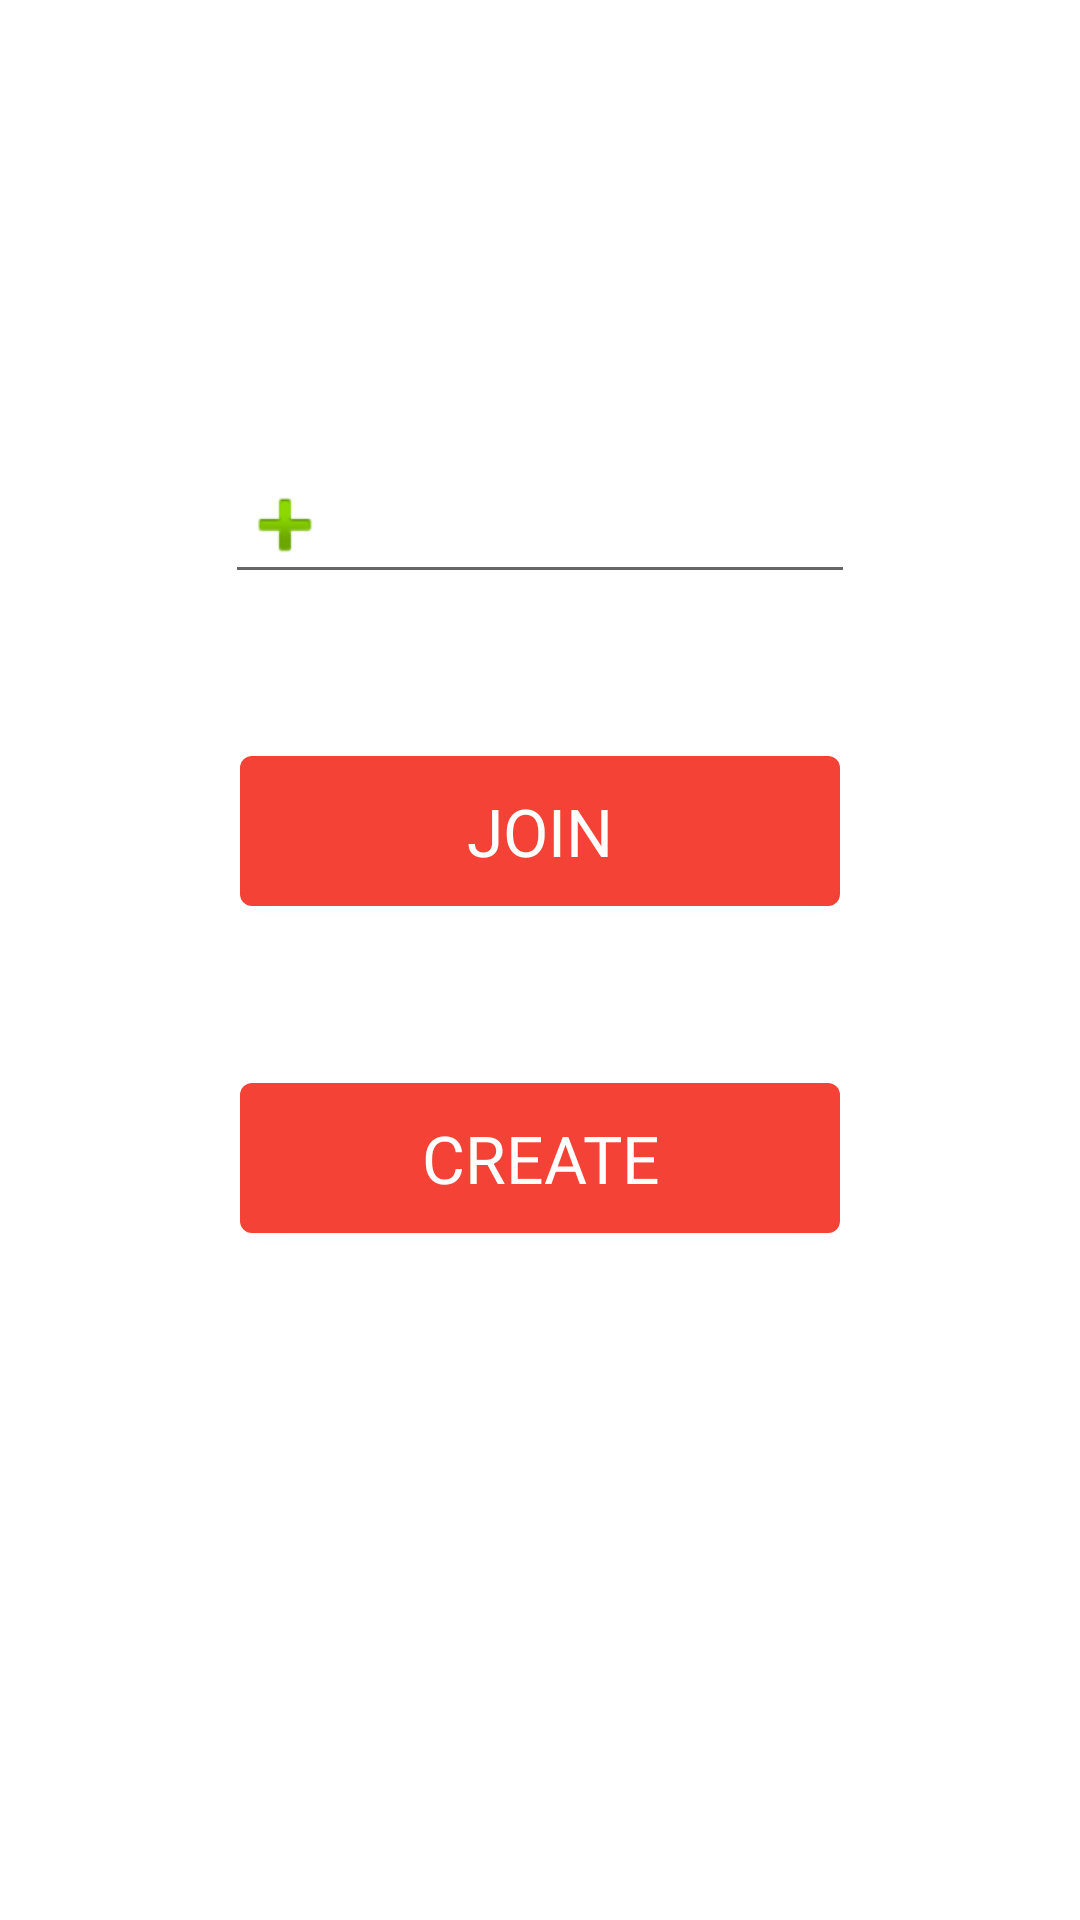

Reconstruct the res/layout file that produces this screen, plus the resources it refers to.
<!-- AndroidManifest.xml: application theme Theme.MyApplication -->
<!-- res/layout/fragment_first.xml -->
<?xml version="1.0" encoding="utf-8"?>
<androidx.constraintlayout.widget.ConstraintLayout xmlns:android="http://schemas.android.com/apk/res/android"
    xmlns:app="http://schemas.android.com/apk/res-auto"
    xmlns:tools="http://schemas.android.com/tools"
    android:layout_width="match_parent"
    android:layout_height="match_parent"
    tools:context=".FirstFragment">

    <EditText
        android:id="@+id/editTextTextPersonName"
        android:layout_width="wrap_content"
        android:layout_height="wrap_content"
        android:layout_gravity="center"
        android:layout_marginBottom="48dp"
        android:drawableLeft="@android:drawable/ic_input_add"
        android:ems="10"
        android:inputType="textPersonName"
        app:layout_constraintBottom_toTopOf="@id/button_first"
        app:layout_constraintEnd_toEndOf="parent"
        app:layout_constraintStart_toStartOf="parent" />

    <Button
        android:id="@+id/button_first"
        android:layout_width="200dp"
        android:layout_height="62dp"
        android:layout_gravity="center"
        android:layout_marginBottom="332dp"
        android:text="@string/join"
        android:textAppearance="@style/TextAppearance.AppCompat.Large"
        app:layout_constraintBottom_toBottomOf="parent"
        app:layout_constraintEnd_toEndOf="parent"
        app:layout_constraintStart_toStartOf="parent" />

    <Button
        android:id="@+id/button_second"
        android:layout_width="200dp"
        android:layout_height="62dp"
        android:text="@string/create"
        android:textAppearance="@style/TextAppearance.AppCompat.Large"
        app:layout_constraintBottom_toBottomOf="parent"
        app:layout_constraintEnd_toEndOf="parent"
        app:layout_constraintStart_toStartOf="parent"
        app:layout_constraintTop_toBottomOf="@id/button_first"
        app:layout_constraintVertical_bias="0.174" />
</androidx.constraintlayout.widget.ConstraintLayout>
<!-- resources referenced by this layout -->
<resources>
  <string name="create">CREATE</string>
  <string name="join">JOIN</string>
  <style name="Theme.MyApplication" parent="Theme.MaterialComponents.DayNight.DarkActionBar">
          
          <item name="colorPrimary">@color/red1</item>
          <item name="colorPrimaryVariant">@color/red2</item>
          <item name="colorOnPrimary">@color/white</item>
          
          <item name="colorSecondary">@color/teal_200</item>
          <item name="colorSecondaryVariant">@color/teal_700</item>
          <item name="colorOnSecondary">@color/black</item>
          
          <item name="android:statusBarColor" tools:targetApi="l">?attr/colorPrimaryVariant</item>
          
      </style>
  <color name="red1">#F44336</color>
  <color name="red2">#A02219</color>
  <color name="white">#FFFFFFFF</color>
  <color name="teal_200">#FF03DAC5</color>
  <color name="teal_700">#FF018786</color>
  <color name="black">#FF000000</color>
</resources>
